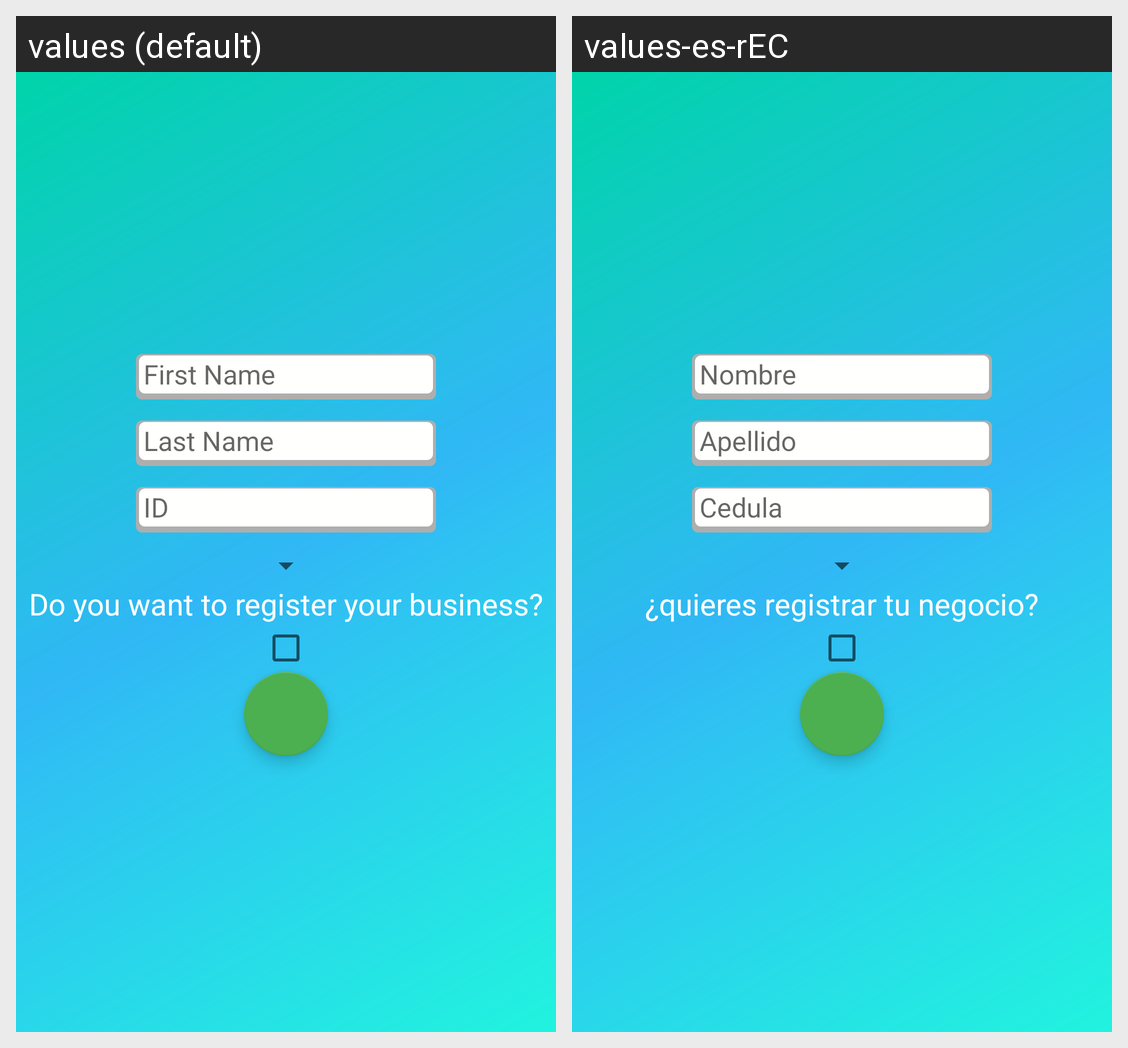

The same Android screen rendered under two of its app's locales, left to right. List the strings drawn on it with the default value and each locale's translation.
Android screen res/layout/activity_registro.xml rendered under 2 locales, left to right: values (default), values-es-rEC. Device: Nexus 5 (rendered at 1080×1920; each locale shown at half size, 540×960, under a caption strip naming it); theme AppTheme.
Strings drawn on this screen, with the default value and each locale's value (text and hints the layout hard-codes, and strings that could not be matched under every locale, appear in the picture but are not listed):

r_hint_01
  values: First Name
  values-es-rEC: Nombre

r_hint_02
  values: Last Name
  values-es-rEC: Apellido

r_hint_03
  values: ID
  values-es-rEC: Cedula

r_tv_pregunta
  values: Do you want to register your business?
  values-es-rEC: ¿quieres registrar tu negocio?
